Run: headless pygame with SDL's dummy video driver; simulated clock (each Clock.tick advances the game by its frame time, no real sleeping); random seed 0; keys injected as events and as key.get_pressed() state; mouse plan: one left click at the window centre at the start of phase 2, then a move to the lower-right quarter at the start of phase 3.
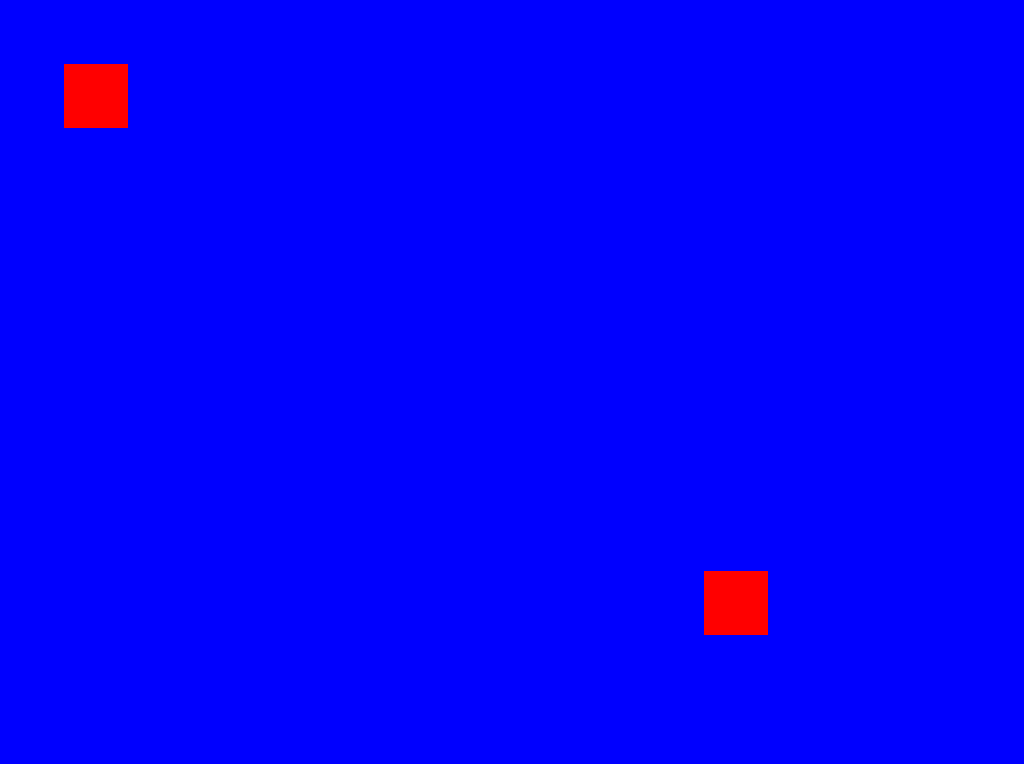
Frame 1 of 4 · flips 1–60 · no input
Frame 2 of 4 · flips 61–180 · clicked the window centre · tapped SPACE, RETURN · held RIGHT (→), D · screen unchanged from frame 1, image omitted
Frame 3 of 4 · flips 181–300 · moved the mouse to the lower-right quarter · held DOWN (↓), S · screen unchanged from frame 2, image omitted
Frame 4 of 4 · flips 301–420 · held LEFT (←), A, UP (↑), W · screen unchanged from frame 3, image omitted

The pygame program that drew these frames:

import pygame


width, height = 1024, 764
window = pygame.display.set_mode((width,height), pygame.RESIZABLE)

# SURFACES DICT HOLDS PSO OF ALL ADDED SURFACES. uSE KEY FROM ACTUAL MAP DICT FOR KEYS
surfacePos = {}


surfacePos['Australia'] = (64,64)
surfacePos['Canada'] = (704,571)

selected = None
click = 0
#oldMouse = 0

while True:
    mouse = pygame.mouse.get_pos()
    for event in pygame.event.get():
        if event.type == pygame.QUIT:
            pygame.quit()
            quit()
        if event.type == pygame.VIDEORESIZE:
            window = pygame.display.set_mode((event.w, event.h), pygame.RESIZABLE)
            width, height = event.w, event.h
        if event.type == pygame.MOUSEBUTTONDOWN:
            click = 1
        if event.type == pygame.MOUSEBUTTONUP:
            click = 0
            selected = None
    window.fill((0,0,255))

    for surface in surfacePos:
        pygame.draw.rect(window, (255,0,0), (surfacePos[surface][0], surfacePos[surface][1], 64, 64))

        if surfacePos[surface][0]+64 > mouse[0] > surfacePos[surface][0] and surfacePos[surface][1]+64 > mouse[1] > surfacePos[surface][1]:
            if click == 1:
                selected = surface
    
    if selected != None:
        #if oldMouse != mouse:
        surfacePos[selected] = mouse[0]-32, mouse[1]-32

    pygame.display.flip()
    #oldMouse = mouse
